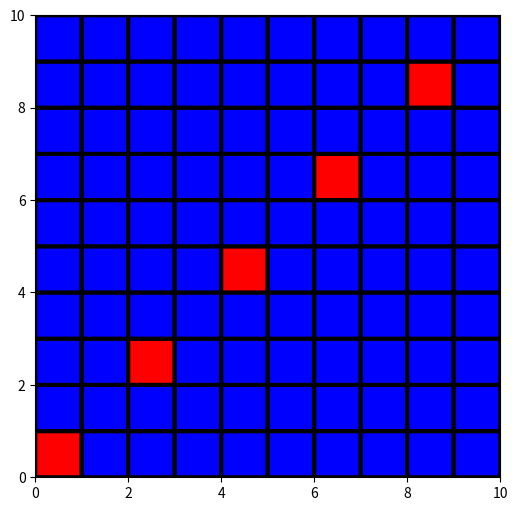

Write the Python code that produced this figure.
from matplotlib import pyplot as plt
from matplotlib import colors
import numpy as np

data = np.array([[0]*10]*10)
for i in range(5):
    data[2*i][2*i] = 1

cmap = colors.ListedColormap(['Blue', 'red'])
plt.figure(figsize=(6, 6))
plt.pcolor(data, cmap=cmap, edgecolors='k', linewidths=3)
plt.show()

print(data[::-1])
